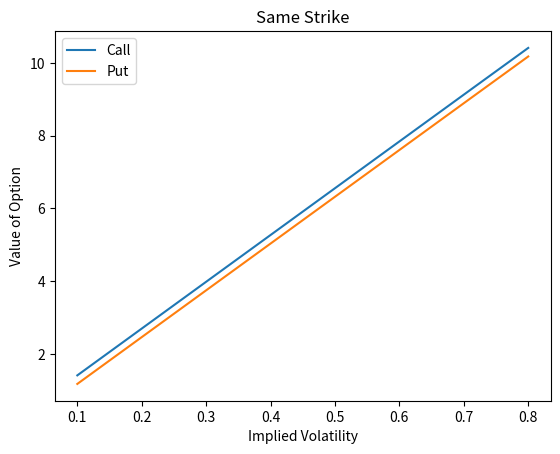
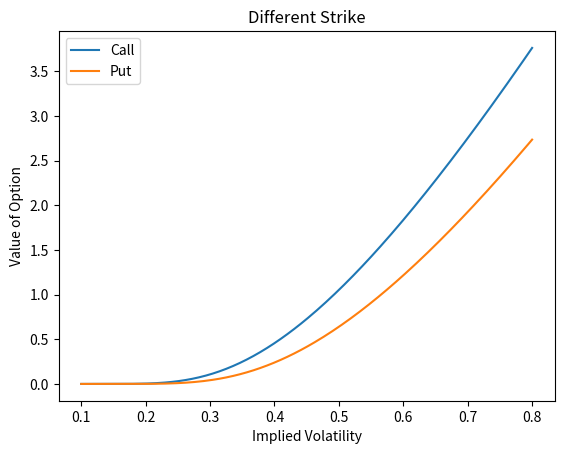

Here is the Python script that generated these plots, in order:
from datetime import date
from math import log, sqrt, exp, isclose
from scipy.stats import lognorm, norm
from scipy.integrate import quad
import numpy as np
import matplotlib.pyplot as plt

# calculate the time to maturity
current_day = date(2023,3,3)
expire_day = date(2023,3,17)
days_to_mat = (expire_day - current_day).days
ttm = days_to_mat / 365
print("Time to Maturity is {:.4f}".format(ttm))

# define a function to calculate option values with BLack Scholes Formula
def gbsm(underlying, strike, ttm, rf, b, ivol, type="call"):
    d1 = (log(underlying/strike) + (b+ivol**2/2)*ttm)/(ivol*sqrt(ttm))
    d2 = d1 - ivol*sqrt(ttm)

    if type == "call":
        return underlying * exp((b-rf)*ttm) * norm.cdf(d1) - strike*exp(-rf*ttm)*norm.cdf(d2)
    elif type == "put":
        return strike*exp(-rf*ttm)*norm.cdf(-d2) - underlying*exp((b-rf)*ttm)*norm.cdf(-d1)
    else:
        print("Invalid type of option")

# initialize the problem, assuming that both strikes for put option and call option would be 165
underlying = 165
strike = 165
rf = 0.0425
coupon = 0.0053
b = rf - coupon
ivol = np.linspace(0.1, 0.8, 200)

gbsm_call_values = np.zeros(len(ivol))
gbsm_put_values = np.zeros(len(ivol))

# start the calculation of call values, and checking if call values derived from two methods are close
for i in range(len(ivol)):
    gbsm_call_values[i] = gbsm(underlying, strike, ttm, rf, b, ivol[i], type="call")
    gbsm_put_values[i] = gbsm(underlying, strike, ttm, rf, b, ivol[i], type="put")

# checking put call parity
result = True
for i in range(len(gbsm_call_values)):
    if isclose(gbsm_call_values[i] + strike * exp(-rf*ttm), gbsm_put_values[i] + underlying, abs_tol = 0.1) == False:
        result = False
print(result)

# ploting values of put and call options with impied vols ranging from 0.1 to 0.8
plt.figure()
plt.plot(ivol, gbsm_call_values, label="Call")
plt.plot(ivol, gbsm_put_values, label="Put")
plt.xlabel("Implied Volatility")
plt.ylabel("Value of Option")
plt.legend()
plt.title("Same Strike")
plt.show()

# check what will happen if strike prices become difference for puts and calls
gbsm_call_values_diff = np.zeros(len(ivol))
gbsm_put_values_diff = np.zeros(len(ivol))

for i in range(len(ivol)):
    gbsm_call_values_diff[i] = gbsm(underlying, strike+20, ttm, rf, b, ivol[i], type="call")
    gbsm_put_values_diff[i] = gbsm(underlying, strike-20, ttm, rf, b, ivol[i], type="put")

# ploting values of put and call options with impied vols ranging from 0.1 to 0.8
plt.figure()
plt.plot(ivol, gbsm_call_values_diff, label="Call")
plt.plot(ivol, gbsm_put_values_diff, label="Put")
plt.xlabel("Implied Volatility")
plt.ylabel("Value of Option")
plt.legend()
plt.title("Different Strike")
plt.show()
